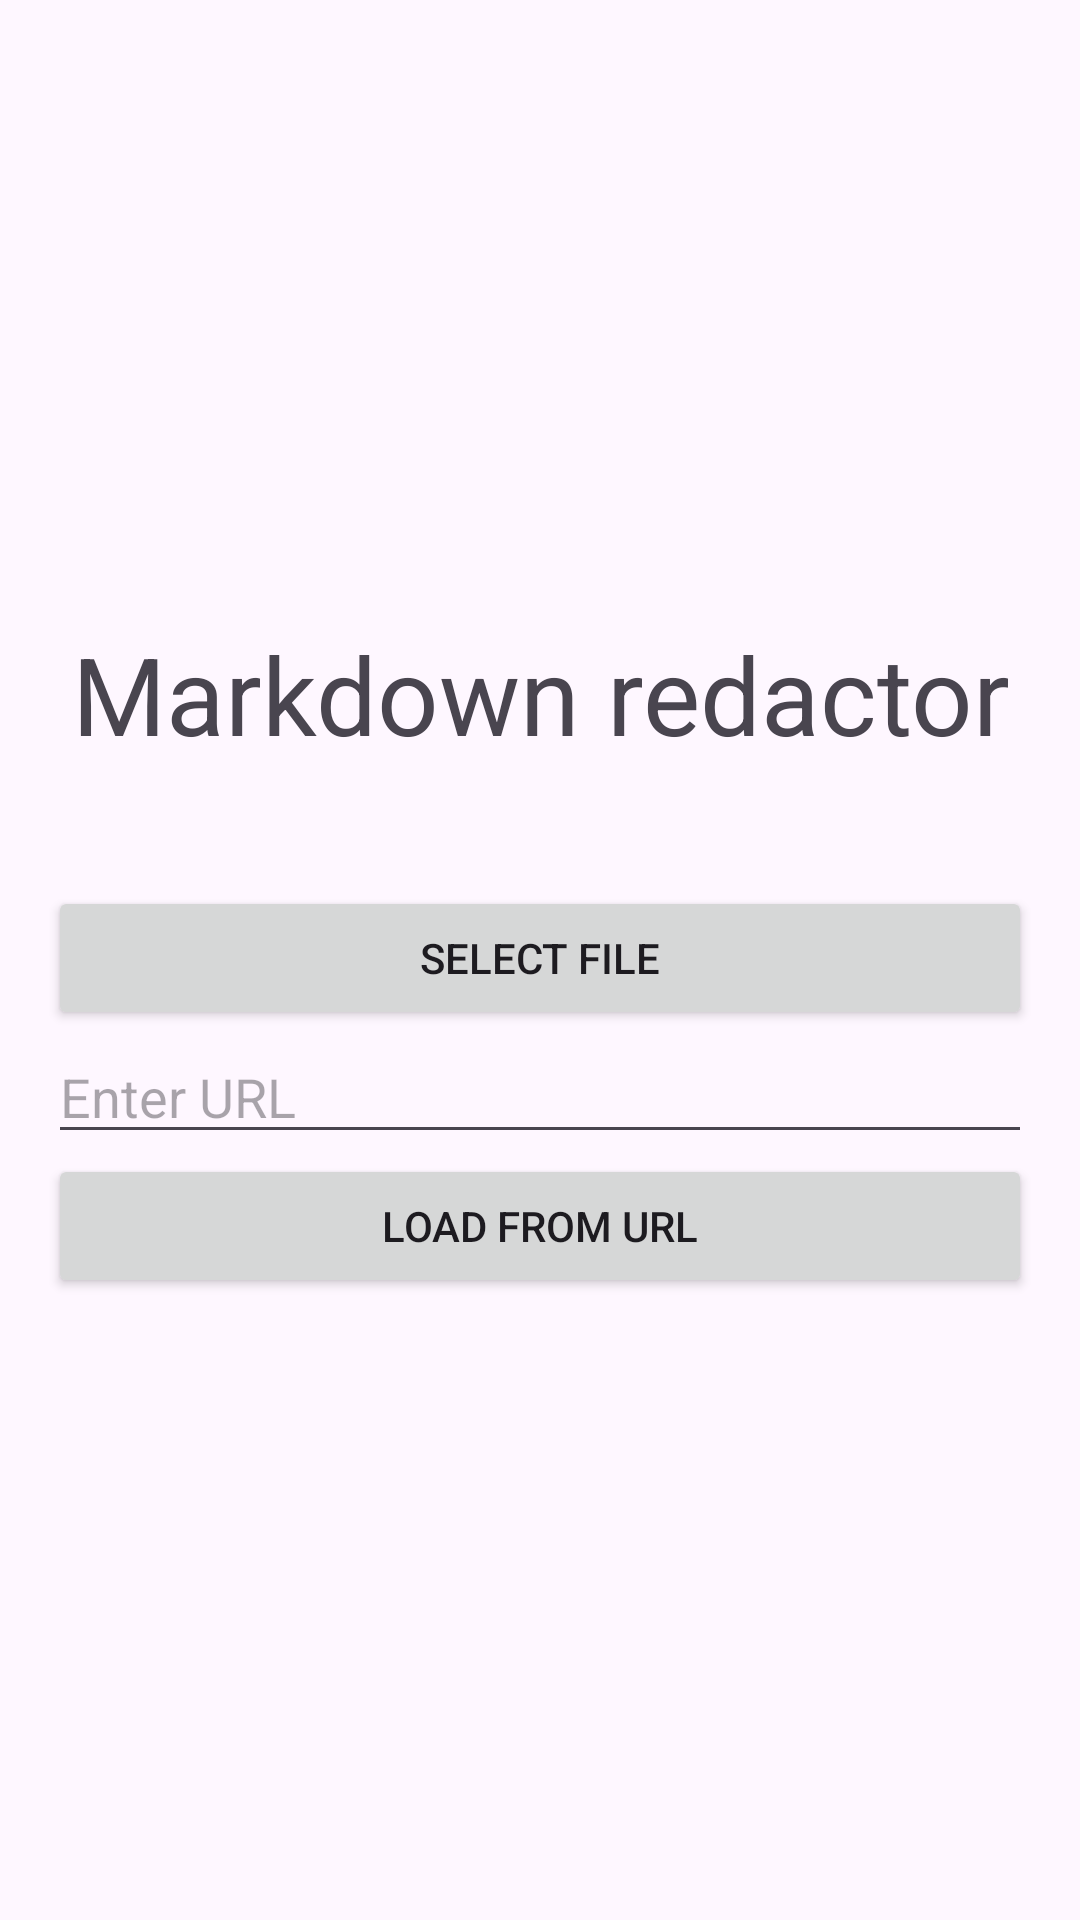

Layout XML and referenced resources for this Android screen:
<!-- AndroidManifest.xml: application theme Theme.Markdown2 -->
<!-- res/layout/activity_load_document.xml -->
<?xml version="1.0" encoding="utf-8"?>
<LinearLayout
    xmlns:android="http://schemas.android.com/apk/res/android"
    android:layout_width="match_parent"
    android:layout_height="match_parent"
    android:orientation="vertical"
    android:gravity="center"
    android:padding="16dp">
    <TextView
        android:layout_width="match_parent"
        android:layout_height="wrap_content"
        android:text="@string/markdown_redactor"
        android:textSize="36sp"
        android:layout_marginBottom="40dp"
        android:gravity="center"/>
    <Button
        android:id="@+id/btn_local"
        android:layout_width="match_parent"
        android:layout_height="wrap_content"
        android:text="@string/select_file"/>


    <EditText
        android:id="@+id/et_url"
        android:layout_width="match_parent"
        android:layout_height="wrap_content"
        android:hint="@string/enter_url"
        android:inputType="textUri"/>

    <Button
        android:id="@+id/btn_url"
        android:layout_width="match_parent"
        android:layout_height="wrap_content"
        android:text="@string/load_from_url"/>

</LinearLayout>
<!-- resources referenced by this layout -->
<resources>
  <string name="enter_url">Enter URL</string>
  <string name="load_from_url">Load from URL</string>
  <string name="markdown_redactor">Markdown redactor</string>
  <string name="select_file">Select File</string>
  <style name="Theme.Markdown2" parent="Base.Theme.Markdown2" />
  <style name="Base.Theme.Markdown2" parent="Theme.Material3.DayNight.NoActionBar">
          
          
      </style>
</resources>
